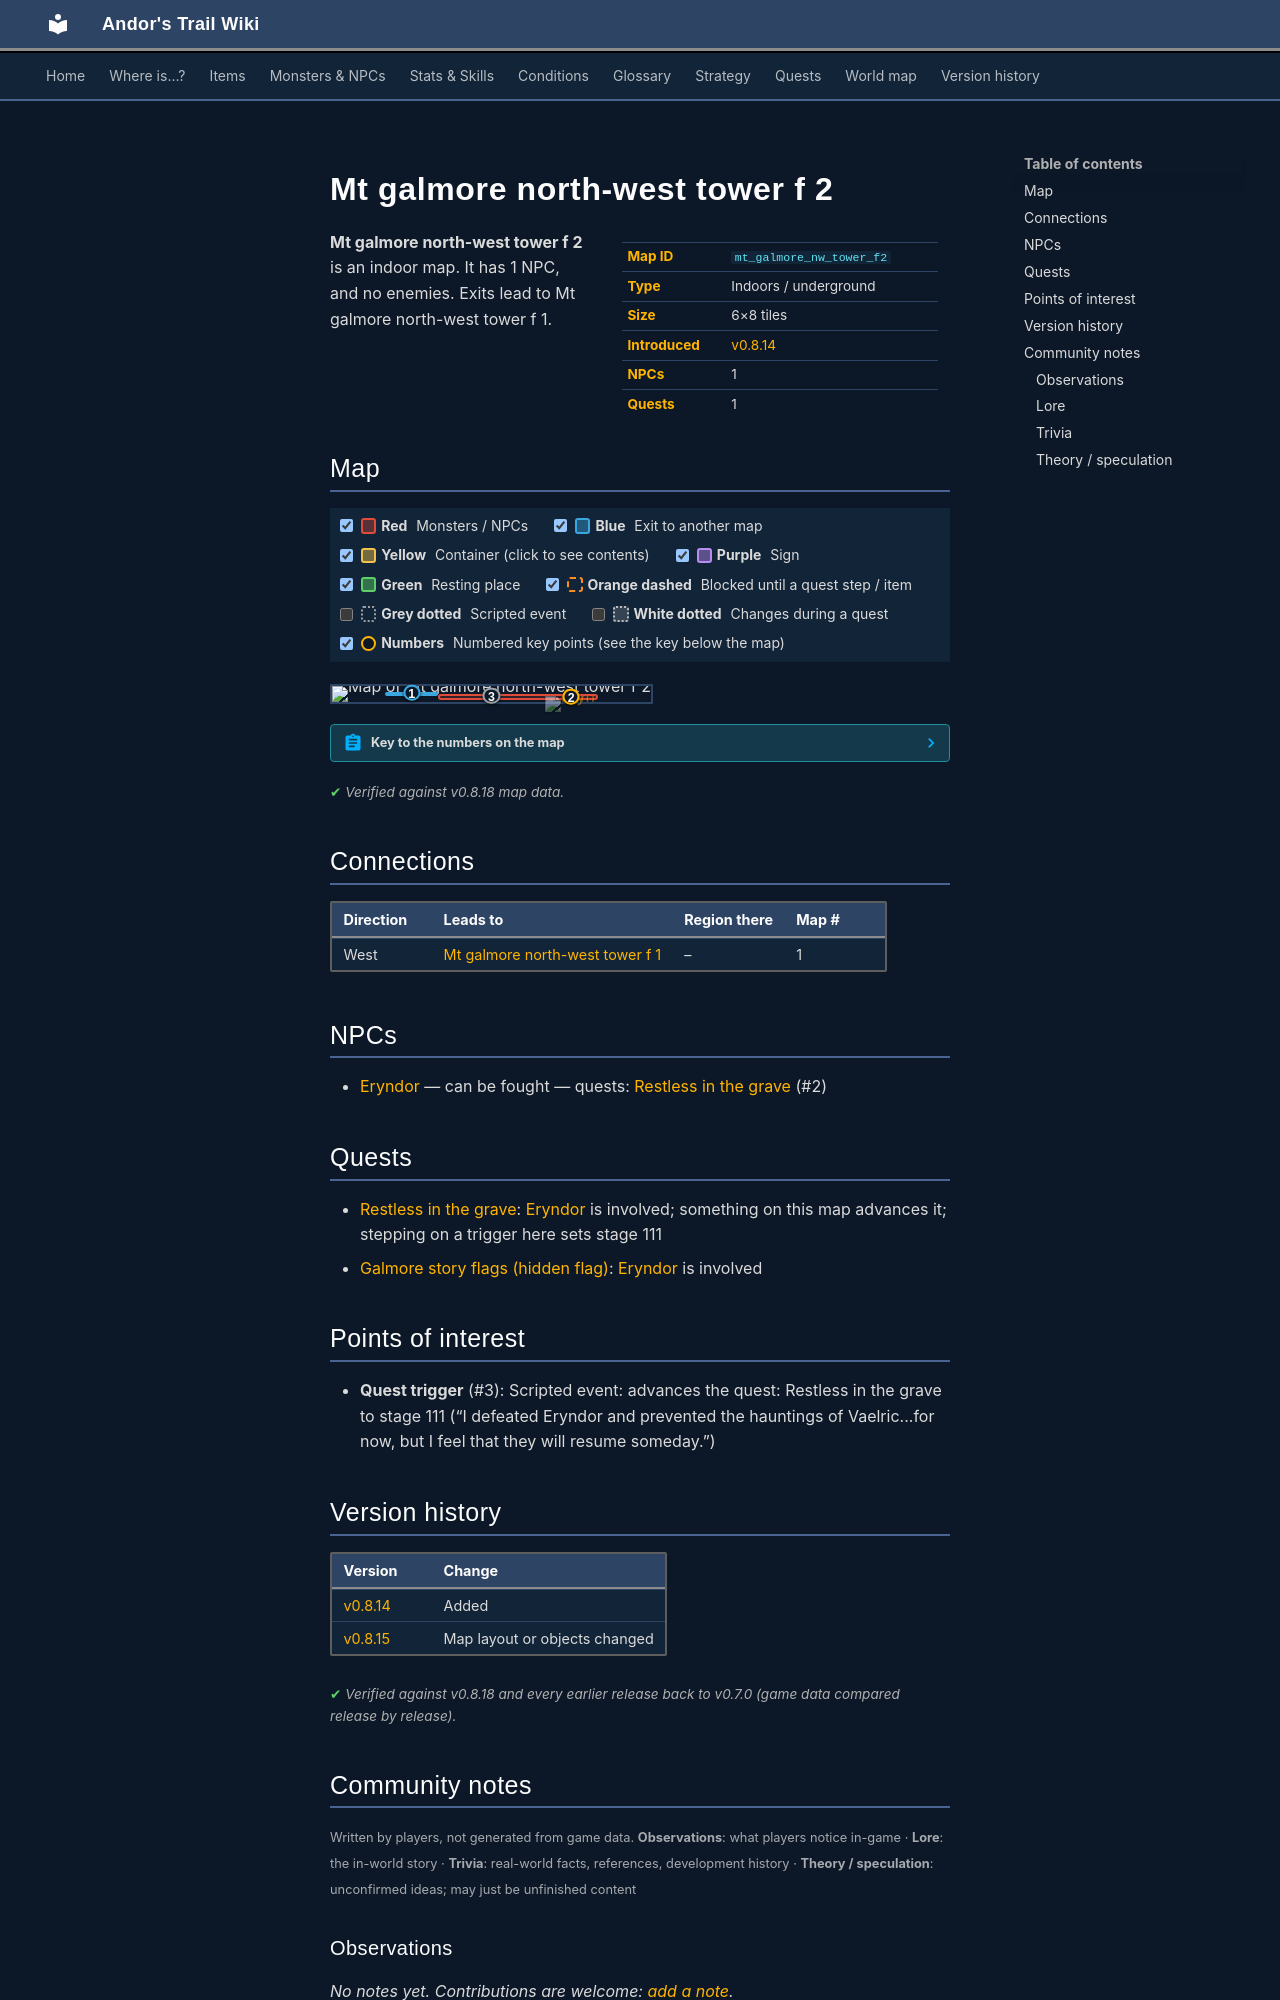

repository: asdfghjkl628/Andor-s-Trail-Wikiiii · page: maps/mt_galmore_nw_tower_f2/index.html · generator: mkdocs

---
description: "Mt galmore north-west tower f 2 is an indoor location in Andor's Trail. NPCs: Eryndor. Exits to Mt galmore north-west tower f 1."
---

# Mt galmore north-west tower f 2

<div class="infobox" markdown>

| | |
|---|---|
| **Map ID** | `mt_galmore_nw_tower_f2` |
| **Type** | Indoors / underground |
| **Size** | 6×8 tiles |
| **Introduced** | [v0.8.14](../versions/0.8.14.md) |
| **NPCs** | 1 |
| **Quests** | 1 |

</div>

**Mt galmore north-west tower f 2** is an indoor map. It has 1 NPC, and no enemies. Exits lead to Mt galmore north-west tower f 1.

## Map

<div class="map-legend" markdown="0"><label class="lg"><input type="checkbox" data-t="spawn" checked><span class="sw sw-spawn"></span><b>Red</b>&nbsp;Monsters / NPCs</label><label class="lg"><input type="checkbox" data-t="mapchange" checked><span class="sw sw-mapchange"></span><b>Blue</b>&nbsp;Exit to another map</label><label class="lg"><input type="checkbox" data-t="container" checked><span class="sw sw-container"></span><b>Yellow</b>&nbsp;Container (click to see contents)</label><label class="lg"><input type="checkbox" data-t="sign" checked><span class="sw sw-sign"></span><b>Purple</b>&nbsp;Sign</label><label class="lg"><input type="checkbox" data-t="rest" checked><span class="sw sw-rest"></span><b>Green</b>&nbsp;Resting place</label><label class="lg"><input type="checkbox" data-t="key" checked><span class="sw sw-key"></span><b>Orange dashed</b>&nbsp;Blocked until a quest step / item</label><label class="lg"><input type="checkbox" data-t="script"><span class="sw sw-script"></span><b>Grey dotted</b>&nbsp;Scripted event</label><label class="lg"><input type="checkbox" data-t="replace"><span class="sw sw-replace"></span><b>White dotted</b>&nbsp;Changes during a quest</label><label class="lg"><input type="checkbox" data-t="pin" checked><span class="sw sw-pin"></span><b>Numbers</b>&nbsp;Numbered key points (see the key below the map)</label></div>

<div class="map-wrap hide-script hide-replace" markdown="0"><img src="../../assets/maps/mt_galmore_nw_tower_f2.webp" alt="Map of Mt galmore north-west tower f 2" width="192" height="256" loading="lazy"><a id="place-exit" class="mo mo-mapchange" href="../mt_galmore_nw_tower_f1/#place-ladder" title="Exit to Mt galmore north-west tower f 1" style="left:16.667%;top:37.500%;width:16.667%;height:12.500%"></a><a class="mo mo-script" href="../../quests/mg_restless_grave/#stage-111" title="Scripted event: advances the quest: Restless in the grave to stage 111 (“I defeated Eryndor and prevented the hauntings of Vaelric...for now, but I feel that they will resume someday.”)" style="left:16.667%;top:37.500%;width:66.667%;height:50.000%"></a><span class="mo mo-spawn" title="Spawns: Eryndor (only appears later, during a quest)" style="left:33.333%;top:50.000%;width:50.000%;height:37.500%"></span><a class="mob mob-later" href="../../monsters/mg_eryndor/" title="Eryndor (appears later in a quest)" style="left:66.667%;top:62.500%;width:16.667%;height:12.500%"><img src="../../assets/icons/monsters/monsters_gisons_11.png" alt="Eryndor"></a><a class="pin pin-exit" href="#key-1" style="left:25.000%;top:43.750%" title="Exit (west): to [Mt galmore north-west tower f 1](mt_galmore_nw_tower_f1.md)">1</a><a id="pin-npc-mg_eryndor" class="pin pin-npc" href="#key-2" style="left:75.000%;top:68.750%" title="[Eryndor](../../monsters/mg_eryndor.md): 1 quest">2</a><a class="pin pin-script" href="#key-3" style="left:50.000%;top:62.500%" title="Quest trigger: Scripted event: advances the quest: Restless in the grave to stage 111 (“I defeated Eryndor and prevented the hauntings of Vaelric...for now, but I feel that they will resume someday.”)">3</a></div>

??? abstract "Key to the numbers on the map"

    | # | What | Details |
    |---|---|---|
    | <span id="key-1"></span>1 | Exit (west) | to [Mt galmore north-west tower f 1](mt_galmore_nw_tower_f1.md) |
    | <span id="key-2"></span>2 | [Eryndor](../monsters/mg_eryndor.md) | 1 quest |
    | <span id="key-3"></span>3 | Quest trigger | Scripted event: advances the quest: Restless in the grave to stage 111 (“I defeated Eryndor and prevented the hauntings of Vaelric...for now, but I feel that they will resume someday.”) |


<p class="verified">Verified against v0.8.18 map data.</p>

## Connections

| Direction | Leads to | Region there | Map # |
|---|---|---|---|
| West | [Mt galmore north-west tower f 1](mt_galmore_nw_tower_f1.md) | – | 1 |

## NPCs

- [Eryndor](../monsters/mg_eryndor.md) — can be fought — quests: [Restless in the grave](../quests/mg_restless_grave.md) (#2)

## Quests

- [Restless in the grave](../quests/mg_restless_grave.md): [Eryndor](../monsters/mg_eryndor.md) is involved; something on this map advances it; stepping on a trigger here sets stage 111
- [Galmore story flags (hidden flag)](../quests/galmore_nondisplayed.md): [Eryndor](../monsters/mg_eryndor.md) is involved

## Points of interest

- **Quest trigger** (#3): Scripted event: advances the quest: Restless in the grave to stage 111 (“I defeated Eryndor and prevented the hauntings of Vaelric...for now, but I feel that they will resume someday.”)


## Version history

| Version | Change |
|---|---|
| [v0.8.14](../versions/0.8.14.md) | Added |
| [v0.8.15](../versions/0.8.15.md) | Map layout or objects changed |

<p class="verified">Verified against v0.8.18 and every earlier release back to v0.7.0 (game data compared release by release).</p>


## Community notes

<small>Written by players, not generated from game data. **Observations**: what players notice in-game · **Lore**: the in-world story · **Trivia**: real-world facts, references, development history · **Theory / speculation**: unconfirmed ideas; may just be unfinished content</small>

### Observations

*No notes yet. Contributions are welcome: [add a note](https://github.com/asdfghjkl628/Andor-s-Trail-Wikiiii/new/main/notes/maps?filename=mt_galmore_nw_tower_f2.md&value=%23%23%20Observations%0A%0A%3C%21--%20what%20players%20notice%20in-game%20--%3E%0A%0A%23%23%20Lore%0A%0A%3C%21--%20the%20in-world%20story%20--%3E%0A%0A%23%23%20Trivia%0A%0A%3C%21--%20real-world%20facts%2C%20references%2C%20development%20history%20--%3E%0A%0A%23%23%20Theory%20/%20speculation%0A%0A%3C%21--%20unconfirmed%20ideas%3B%20may%20just%20be%20unfinished%20content%20--%3E%0A).*

### Lore

*No notes yet. Contributions are welcome: [add a note](https://github.com/asdfghjkl628/Andor-s-Trail-Wikiiii/new/main/notes/maps?filename=mt_galmore_nw_tower_f2.md&value=%23%23%20Observations%0A%0A%3C%21--%20what%20players%20notice%20in-game%20--%3E%0A%0A%23%23%20Lore%0A%0A%3C%21--%20the%20in-world%20story%20--%3E%0A%0A%23%23%20Trivia%0A%0A%3C%21--%20real-world%20facts%2C%20references%2C%20development%20history%20--%3E%0A%0A%23%23%20Theory%20/%20speculation%0A%0A%3C%21--%20unconfirmed%20ideas%3B%20may%20just%20be%20unfinished%20content%20--%3E%0A).*
